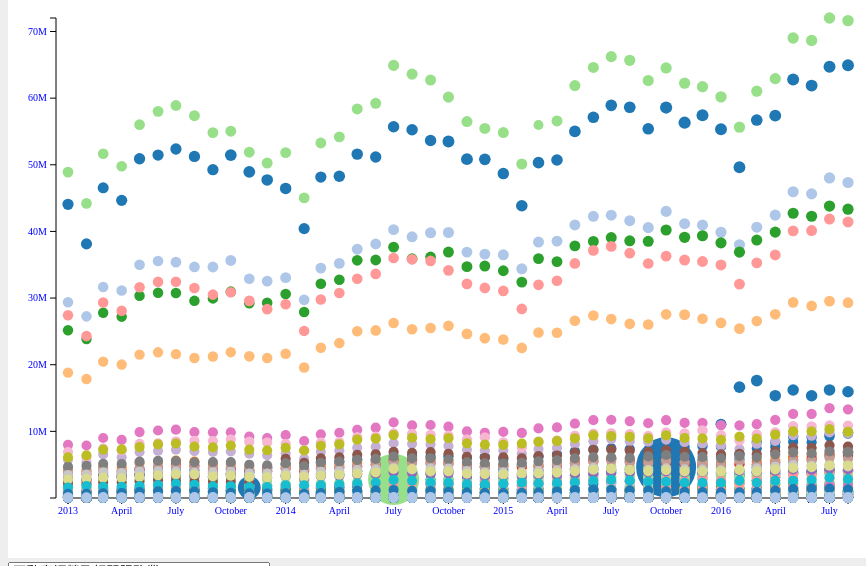
D3 v3 page, settled after 360 driven frames (6 s of simulated time); the page loaded 1 data file(s).


        // 1. 定義width, height, padding, letterList變數
        var w = 900;
        var h = 600;
        var padding = 60;
        var letterList = ["A", "B", "C", "D", "E", "F", "G", "H", "I", "J", "K", "M", "N", "O", "P", "Q", "T", "U", "V", "W", "X", "Z"];

        //2. 建立svg()畫布環境

        svg();

        //3. 用d3讀取csv
        d3.csv("invoice.csv", mid, function(dataSet) {
            //            console.log(dataSet);
            bind(dataSet);
            render(dataSet);
            btnList(dataSet);
        });

        /*處理字串資料為數字*/
        function mid(d) {
            d.amount = +d.amount;
            d.number = +d.number;
            return d;
        }


        function svg() {
            d3.select("body").append("svg").attr({
                width: w,
                height: h
            });
            d3.select("svg").append("g").append("rect").attr({
                width: "100%",
                height: "100%",
                fill: "white"
            });

            d3.select("svg").append("g").attr({
                "class": "axis",
                "id": "xAxis"
            }).attr("transform", "translate(0," + (h - padding) + ")");
            d3.select("svg").append("g").attr({
                "class": "axis",
                "id": "yAxis"
            }).attr("transform", "translate(" + (padding - 12) + ",0)");

        }

        //4. 建立bind()

        function bind(dataSet) {
            var selection = d3.select("svg")
                .selectAll("circle")
                .data(dataSet);

            selection.enter().append("circle");
            selection.exit().remove();




        }

        function render(dataSet) {
            //5. 定義xScale,yScale,rScale, fScale比例尺(range目的在決定在svg上位置)           

            var xScale = d3.time.scale()
                .domain([new Date("2013/1/1"), new Date("2016/8/1")])
                .range([padding, w - padding]);
            var yScale = d3.scale.linear()
                .domain([d3.min(dataSet, function(d) {
                    return d.number;
                }), d3.max(dataSet, function(d) {
                    return d.number;
                })])
                .range([h - padding, padding]);
            var rScale = d3.scale.linear()
                .domain([d3.min(dataSet, function(d) {
                    return d.amount;
                }), d3.max(dataSet, function(d) {
                    return d.amount;
                })])
                .range([5, 30]);
            var fScale = d3.scale.category20();

            var xAxis = d3.svg.axis().scale(xScale).orient("bottom");
            var yAxis = d3.svg.axis().scale(yScale).orient("left").tickFormat(function(d) {
                return d / 1000000 + "M";
            });

            //6. 建立render()繪圖
            d3.selectAll("circle")
                .attr({
                    cx: function(d) {
                        return xScale(new Date(d.date));
                    },
                    cy: function(d) {
                        return yScale(d.number);
                    },
                    r: function(d) {
                        return rScale(d.amount);
                    },
                    fill: function(d) {
                        return fScale(d.cid);
                    }
                }).on("mouseover", function(d) {
                    var posX = +d3.select(this).attr("cx");
                    var posY = +d3.select(this).attr("cy");

                    var tooltip = d3.select("#tooltip").style({
                        left: (posX + 15) + "px",
                        top: (posY + 15) + "px"
                    })
                    //替換tooltip內容(選擇id 後 修改內容)
                    tooltip.select("#city").text(d.city);
                    tooltip.select("#industry").text(d.industry)
                    d3.select("#tooltip").classed("hidden", false);
                }).on("mouseout", function(d) {
                    d3.select("#tooltip").classed("hidden", true);
                });

            /*用建立好的比例尺去建立尺規*/
            //            d3.select("svg").selectAll(".axis").remove();
            //            d3.select("svg").append("g").attr("class", "axis").attr("transform", "translate(0," + (h - padding) + ")").call(xAxis);
            //            d3.select("svg").append("g").attr("class", "axis").attr("transform", "translate(" + (padding - 12) + ",0)").call(yAxis);

            d3.select("svg").selectAll("#xAxis").call(xAxis);
            d3.select("svg").selectAll("#yAxis").call(yAxis);

        }

        var btnList = function btnList(dataSet) {
            var iDataSet = dataSet.map(function(d) {
                return d.industry;
            });
            var uDataSet = unique(iDataSet);

            var fDataSet = uDataSet.filter(function(d) {
                return (d != "");
            })
            //            console.log(fDataSet);
            var selection = d3.select("body").append("select").selectAll("option").data(fDataSet);

            selection.enter().append("option");
            selection.exit().remove();

            /**/
            d3.selectAll("select>option").attr({
                value: function(d) {
                    return d;
                }
            }).text(function(d) {
                //                console.log(d);
                return d;
            });

            d3.select("select").on("change", function() {
                var value = d3.select("select").property("value");
                update(value);
            })


            var update = function update(industryName) {
                var newDataSet = dataSet.filter(function(d) {
                    return d.industry === industryName;
                });
                bind(newDataSet);
                render(newDataSet);
            }

        }

        var unique = function unique(array) {
            var n = [];

            //去看array中每個元素，如果沒出現過就加到n中  
            //   for(var i=0;i<array.length;i++){

            //   }

            array.forEach(function(d) {
                if (n.indexOf(d) === -1) {
                    n.push(d);
                }
            });

            return n;
        }

    

### data: invoice.csv
?date, city, cid, industry, platform, number, amount
2016/8/1, 臺北市, A, 不動產經營及相關服務業, 無載具, 32294, 114100607
2016/8/1, 臺北市, A, 不動產開發業, 無載具, 1530691, 2081432419
2016/8/1, 臺北市, A, 人力仲介及供應業, 無載具, 298, 323149
2016/8/1, 臺北市, A, 企業總管理機構及管理顧問業, 無載具, 57535, 121656544
2016/8/1, 臺北市, A, 住宿服務業, 無載具, 51913, 385304092
2016/8/1, 臺北市, A, 保險業, 無載具, 849, 317058556
2016/8/1, 臺北市, A, 倉儲業, 無載具, 19506, 22944827
2016/8/1, 臺北市, A, 個人及家庭用品維修業, 無載具, 11800, 97953561
2016/8/1, 臺北市, A, 傳播及節目播送業, 無載具, 12735, 208155034
2016/8/1, 臺北市, A, 其他專業、科學及技術服務業, 無載具, 115, 1346004
2016/8/1, 臺北市, A, 其他社會工作服務業, 無載具, 3693, 911110
2016/8/1, 臺北市, A, 其他製造業, 無載具, 860, 1109796
2016/8/1, 臺北市, A, 出版業, 無載具, 103115, 311071425
2016/8/1, 臺北市, A, 創作及藝術表演業, 無載具, 1607, 5932846
2016/8/1, 臺北市, A, 化學材料製造業, 無載具, 1992, 2961558
2016/8/1, 臺北市, A, 化學製品製造業, 無載具, 36, 314319
2016/8/1, 臺北市, A, 印刷及資料儲存媒體複製業, 無載具, 1404, 1217483
2016/8/1, 臺北市, A, 土木工程業, 無載具, 1855, 5306339
2016/8/1, 臺北市, A, 宗教、職業及類似組織, 無載具, 2107, 3513837
2016/8/1, 臺北市, A, 專門營造業, 無載具, 21230, 23479708
2016/8/1, 臺北市, A, 專門設計服務業, 無載具, 1511, 8132846
2016/8/1, 臺北市, A, 廢棄物清除、處理及資源回收業, 無載具, 178026, 62236273
2016/8/1, 臺北市, A, 廣告業及市場研究業, 無載具, 3134, 41415646
2016/8/1, 臺北市, A, 建築、工程服務及技術檢測、分析服務業, 無載具, 1989, 18165077
2016/8/1, 臺北市, A, 建築物及綠化服務業, 無載具, 386, 1558127
2016/8/1, 臺北市, A, 影片服務、聲音錄製及音樂出版業, 無載具, 410052, 636686190
2016/8/1, 臺北市, A, 成衣及服飾品製造業, 無載具, 161, 305046
2016/8/1, 臺北市, A, 批發業, 無載具, 4142289, 5565063958
2016/8/1, 臺北市, A, 教育服務業, 無載具, 7536, 37094470
2016/8/1, 臺北市, A, 旅行及相關代訂服務業, 無載具, 10, 30142
2016/8/1, 臺北市, A, 未分類其他服務業, 無載具, 14745, 102509037
2016/8/1, 臺北市, A, 業務及辦公室支援服務業, 無載具, 169, 1365431
2016/8/1, 臺北市, A, 污染整治業, 無載具, 61531, 23479366
2016/8/1, 臺北市, A, 汽車及其零件製造業, 無載具, 219, 40549166
2016/8/1, 臺北市, A, 法律及會計服務業, 無載具, 98, 243404
2016/8/1, 臺北市, A, 產業用機械設備維修及安裝業, 無載具, 5492, 33893437
2016/8/1, 臺北市, A, 皮革、毛皮及其製品製造業, 無載具, 3, 20400
2016/8/1, 臺北市, A, 石油及煤製品製造業, 無載具, 111258, 44183144
2016/8/1, 臺北市, A, 研究發展服務業, 無載具, 1343, 26426319
2016/8/1, 臺北市, A, 租賃業, 無載具, 14507, 51073612
2016/8/1, 臺北市, A, 航空運輸業, 無載具, 9098, 104887467
2016/8/1, 臺北市, A, 藥品及醫用化學製品製造業, 無載具, 28, 12258
2016/8/1, 臺北市, A, 證券期貨及其他金融業, 無載具, 140811, 130367140
2016/8/1, 臺北市, A, 資料處理及資訊供應服務業, 無載具, 780708, 1359622827
2016/8/1, 臺北市, A, 農、牧業, 無載具, 632, 14011148
2016/8/1, 臺北市, A, 運動、娛樂及休閒服務業, 無載具, 364310, 321133442
2016/8/1, 臺北市, A, 運輸輔助業, 無載具, 466481, 226127720
2016/8/1, 臺北市, A, 郵政及快遞業, 無載具, 10310, 4569544
2016/8/1, 臺北市, A, 醫療保健服務業, 無載具, 35, 81452
2016/8/1, 臺北市, A, 金融中介業, 無載具, 1132, 104618836
2016/8/1, 臺北市, A, 陸上運輸業, 無載具, 243782, 28905388
2016/8/1, 臺北市, A, 零售業, 無載具, 64927420, 19680973217
2016/8/1, 臺北市, A, 電信業, 無載具, 225300, 2302012551
2016/8/1, 臺北市, A, 電力及燃氣供應業, 無載具, 3443, 15621092
2016/8/1, 臺北市, A, 電力設備製造業, 無載具, 53, 90975
2016/8/1, 臺北市, A, 電子零組件製造業, 無載具, 292, 5272735
2016/8/1, 臺北市, A, 電腦、電子產品及光學製品製造業, 無載具, 466, 1406143
2016/8/1, 臺北市, A, 電腦系統設計服務業, 無載具, 52376, 253344291
2016/8/1, 臺北市, A, 食品製造業, 無載具, 267973, 356313013
2016/8/1, 臺北市, A, 飲料製造業, 無載具, 12742, 11387377
... 30,185 more rows